Run: headless pygame with SDL's dummy video driver; simulated clock (each Clock.tick advances the game by its frame time, no real sleeping); random seed 0; keys injected as events and as key.get_pressed() state; no mouse input.
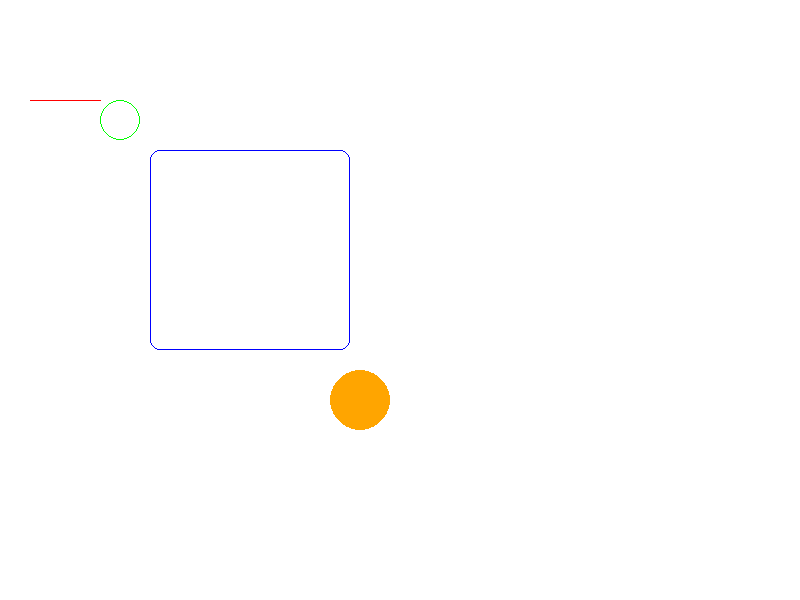
Frame 1 of 4 · flips 1–60 · no input
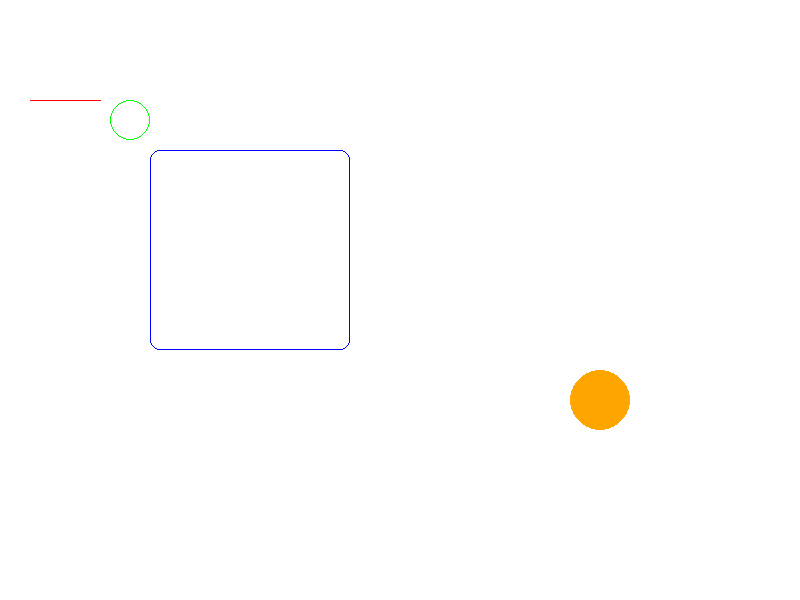
Frame 2 of 4 · flips 61–180 · tapped SPACE, RETURN · held RIGHT (→), D
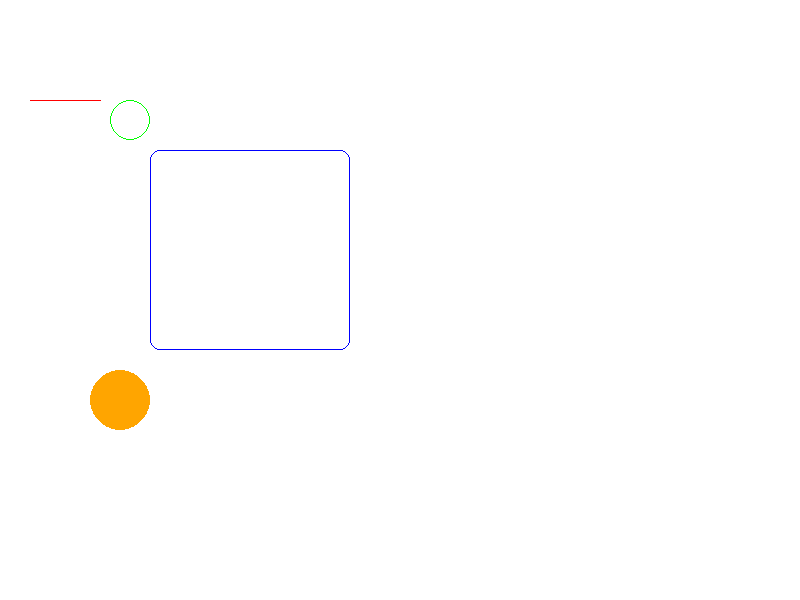
Frame 3 of 4 · flips 181–300 · held DOWN (↓), S
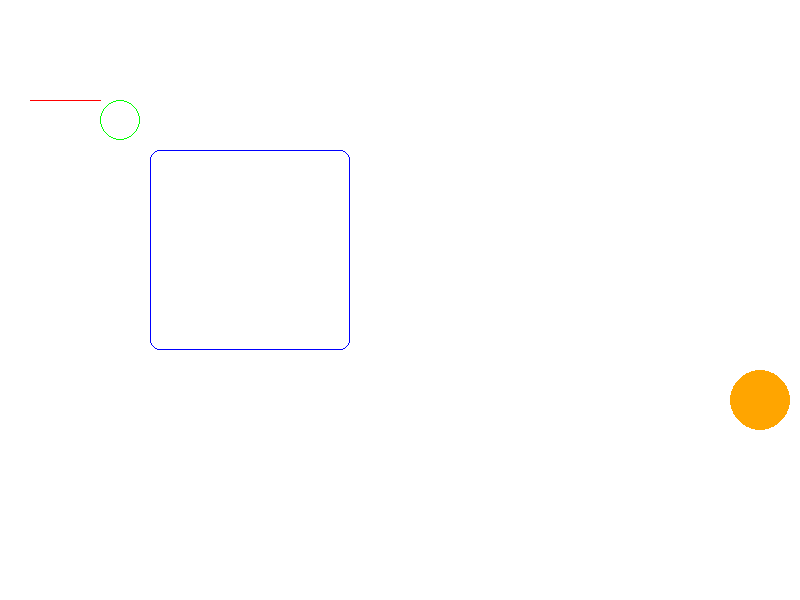
Frame 4 of 4 · flips 301–420 · held LEFT (←), A, UP (↑), W

The pygame program that drew these frames:

"""
展示基本图形渲染
"""

import typing

import pygame as pg

SCREEN_SIZE = (800, 600)


def main():
    # 初始化设置
    pg.init()
    screen = pg.display.set_mode(SCREEN_SIZE)
    clock = pg.time.Clock()
    running: bool = True

    line_width: float = 1.0
    center_pos: typing.List[int, int] = [120, 120]
    radius: float = 10.0
    circle_pos = [50, 400]
    direction = 1.0

    # 游戏主循环
    while running:
        # 事件处理逻辑
        for event in pg.event.get():
            if event.type == pg.QUIT:
                running = False
            elif event.type == pg.KEYDOWN:
                if event.key == pg.K_q or event.key == pg.K_ESCAPE:
                    running = False
                if event.key == pg.K_KP_PLUS:
                    line_width = pg.math.clamp(line_width + 1.0, 1.0, 10.0)
                elif event.key == pg.K_KP_MINUS:
                    line_width = pg.math.clamp(line_width - 1.0, 1.0, 10.0)
                elif event.key == pg.K_r:
                    radius = pg.math.clamp(radius + 5.0, 5.0, 40.0)
                elif event.key == pg.K_t:
                    radius = pg.math.clamp(radius - 5.0, 5.0, 40.0)
                elif event.key == pg.K_RIGHT:
                    center_pos[0] += 10
                elif event.key == pg.K_LEFT:
                    center_pos[0] -= 10

        # 处理逻辑
        circle_pos[0] = pg.math.clamp(circle_pos[0] + 20 * direction, 0, SCREEN_SIZE[0])
        if circle_pos[0] >= SCREEN_SIZE[0]:
            direction = -1.0
        elif circle_pos[0] <= 50:
            direction = 1.0

        # 背景颜色填充
        screen.fill("white")

        # 在此处渲染处理...
        pg.draw.line(screen, "red", (30, 100), (100, 100), int(line_width))
        pg.draw.circle(screen, "green", center_pos, 20, int(line_width))
        pg.draw.rect(screen, "blue", (150, 150, 200, 200), int(line_width), int(radius))
        pg.draw.circle(screen, "orange", circle_pos, 30)

        # 翻转渲染内容到屏幕
        pg.display.flip()

        # 限制 FPS 到 60 帧
        clock.tick(60)

    pg.quit()


if __name__ == "__main__":
    main()
